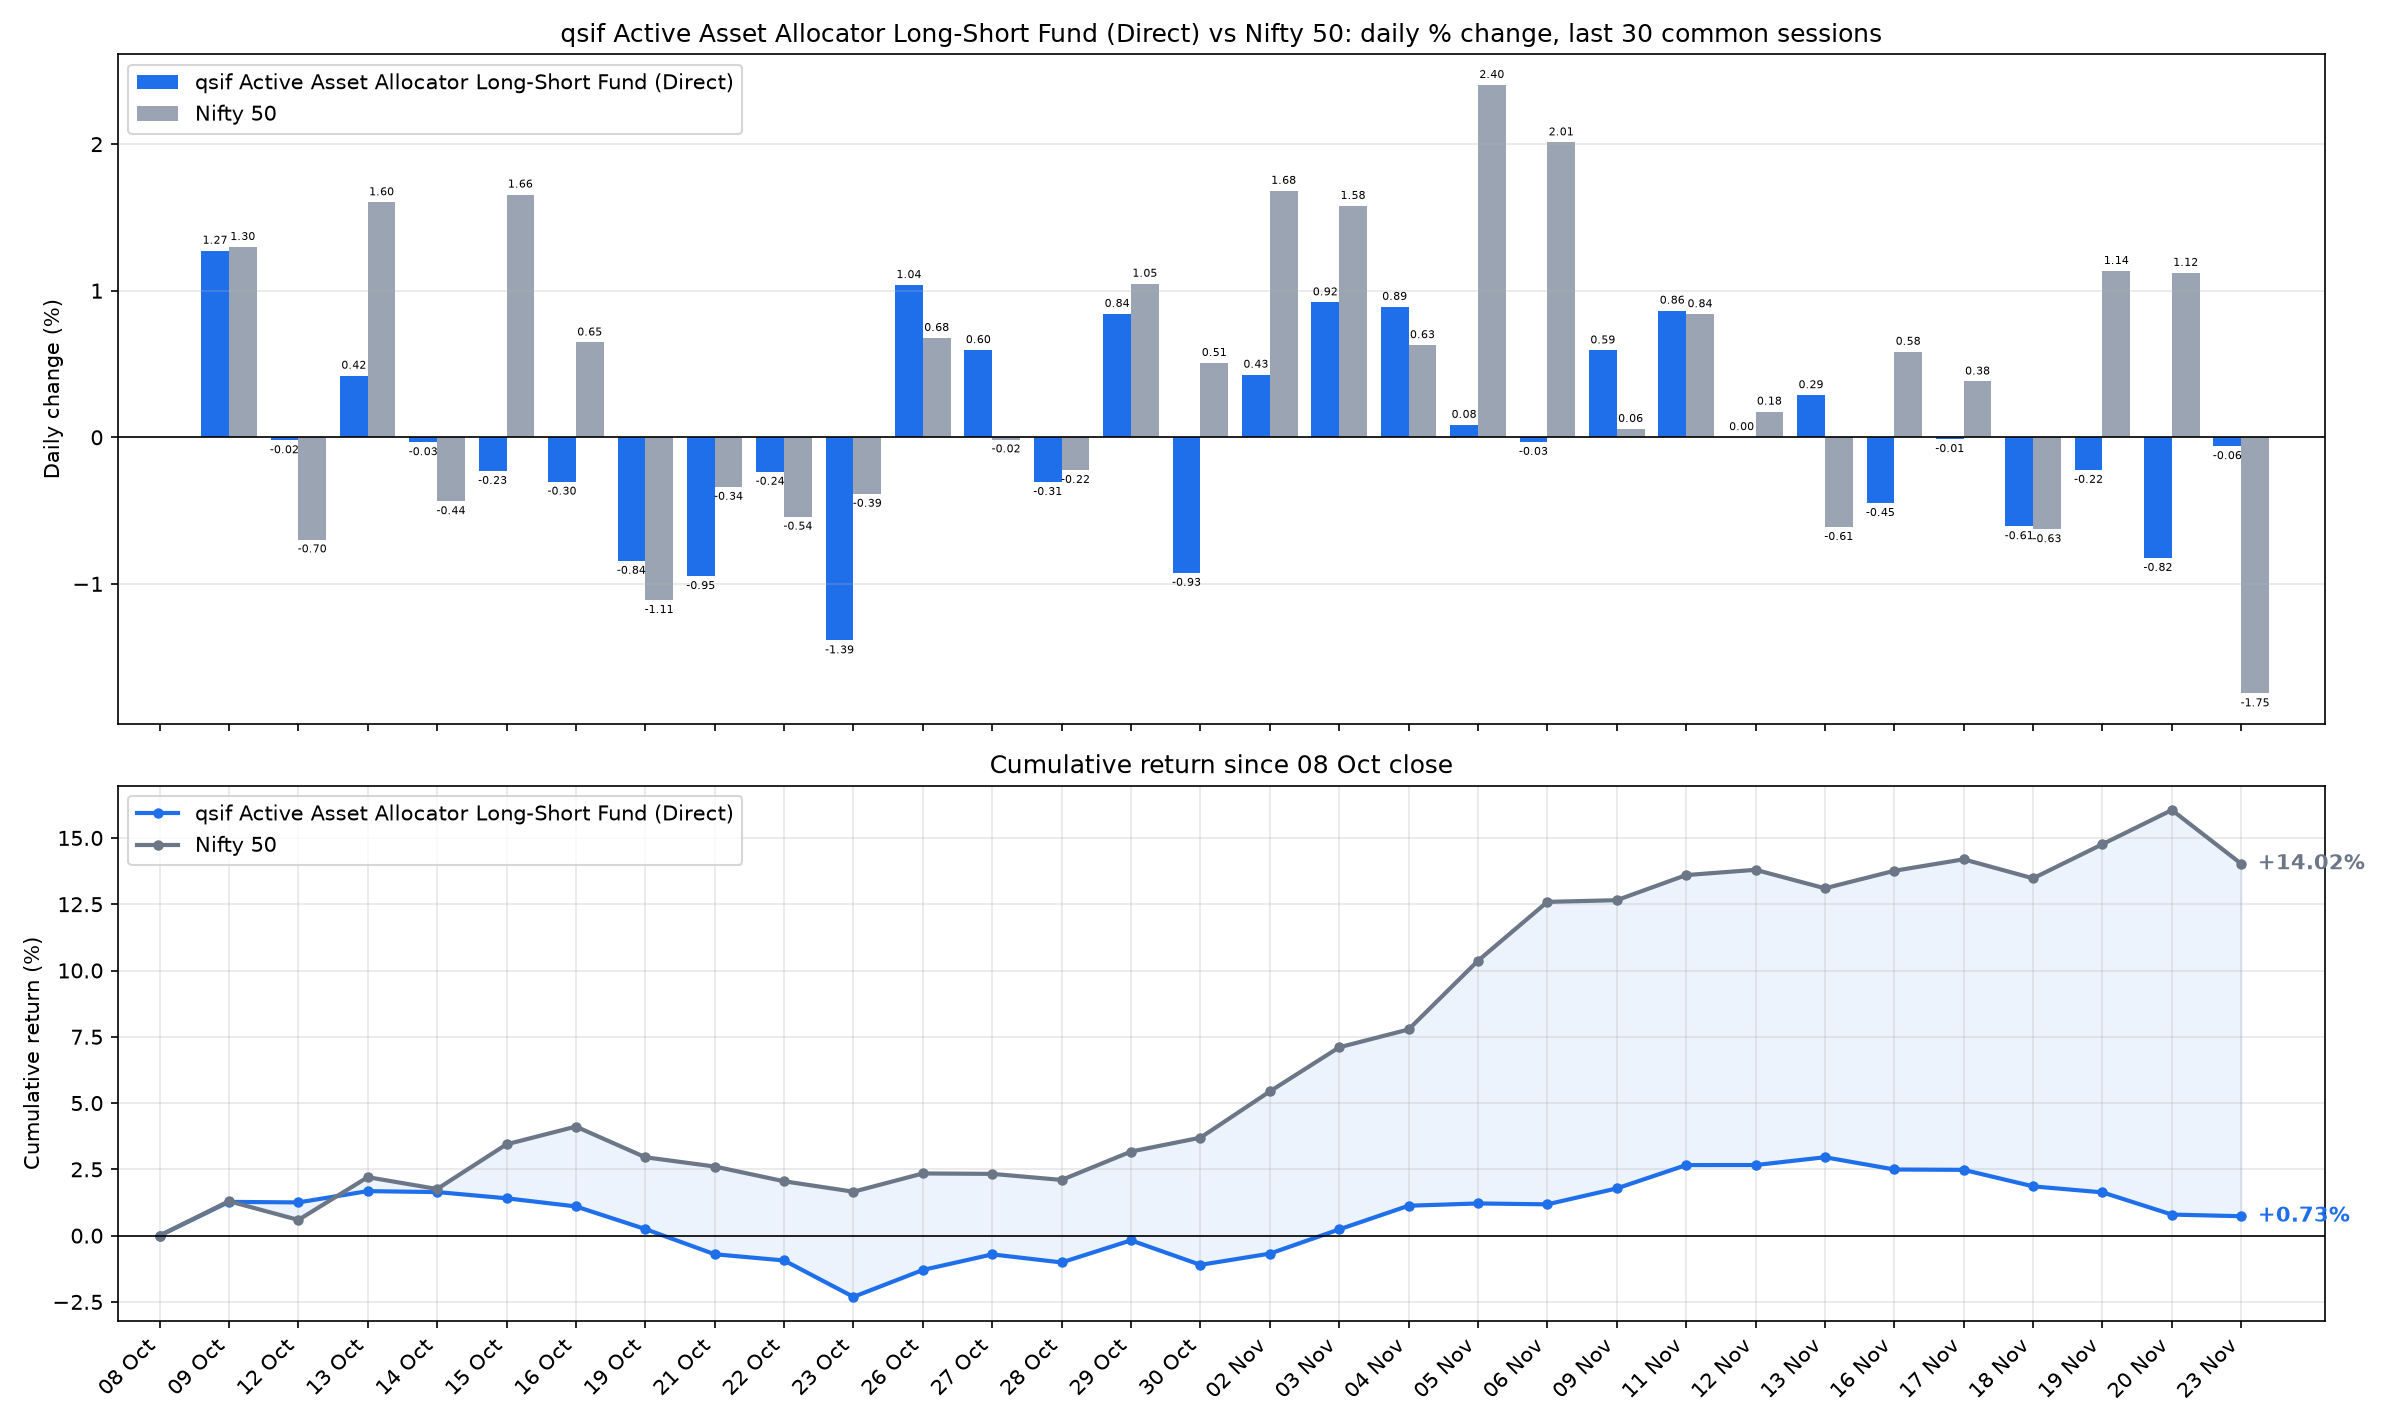

Data behind this chart, as committed beside it:
date, sif_nav, nifty_close, SIF % chg, Nifty 50 % chg, SIF cum %, Nifty 50 cum %
2026-10-09, 12.96, 22520, 1.273, 1.298, 1.273, 1.298
2026-10-12, 12.96, 22363, -0.0208, -0.6976, 1.252, 0.5917
2026-10-13, 13.02, 22722, 0.4205, 1.603, 1.678, 2.205
2026-10-14, 13.01, 22623, -0.0346, -0.4368, 1.643, 1.758
2026-10-15, 12.98, 22997, -0.2306, 1.656, 1.409, 3.443
2026-10-16, 12.94, 23146, -0.3035, 0.647, 1.101, 4.113
2026-10-19, 12.83, 22889, -0.8438, -1.111, 0.2476, 2.956
2026-10-21, 12.71, 22811, -0.9476, -0.339, -0.7023, 2.607
2026-10-22, 12.68, 22688, -0.236, -0.5423, -0.9367, 2.05
2026-10-23, 12.5, 22600, -1.386, -0.3863, -2.31, 1.656
2026-10-26, 12.63, 22753, 1.039, 0.6779, -1.295, 2.345
2026-10-27, 12.71, 22750, 0.5952, -0.0152, -0.7078, 2.33
2026-10-28, 12.67, 22699, -0.3061, -0.2237, -1.012, 2.101
2026-10-29, 12.78, 22937, 0.8421, 1.048, -0.1781, 3.171
2026-10-30, 12.66, 23053, -0.9258, 0.5073, -1.102, 3.694
2026-11-02, 12.71, 23441, 0.4274, 1.682, -0.6797, 5.438
2026-11-03, 12.83, 23811, 0.9211, 1.579, 0.2351, 7.103
2026-11-04, 12.94, 23961, 0.8901, 0.6289, 1.127, 7.776
2026-11-05, 12.96, 24537, 0.085, 2.404, 1.213, 10.37
2026-11-06, 12.95, 25030, -0.0324, 2.012, 1.18, 12.59
2026-11-09, 13.03, 25045, 0.593, 0.0571, 1.78, 12.65
2026-11-11, 13.14, 25255, 0.8643, 0.8401, 2.66, 13.6
2026-11-12, 13.14, 25299, 0.0015, 0.1754, 2.662, 13.8
2026-11-13, 13.18, 25144, 0.2876, -0.6129, 2.957, 13.1
2026-11-16, 13.12, 25291, -0.4492, 0.5838, 2.494, 13.76
2026-11-17, 13.12, 25387, -0.013, 0.3808, 2.481, 14.19
2026-11-18, 13.04, 25228, -0.6076, -0.6281, 1.859, 13.48
2026-11-19, 13.01, 25514, -0.2232, 1.135, 1.631, 14.76
2026-11-20, 12.9, 25801, -0.824, 1.122, 0.7937, 16.05
2026-11-23, 12.89, 25350, -0.0612, -1.748, 0.732, 14.02
